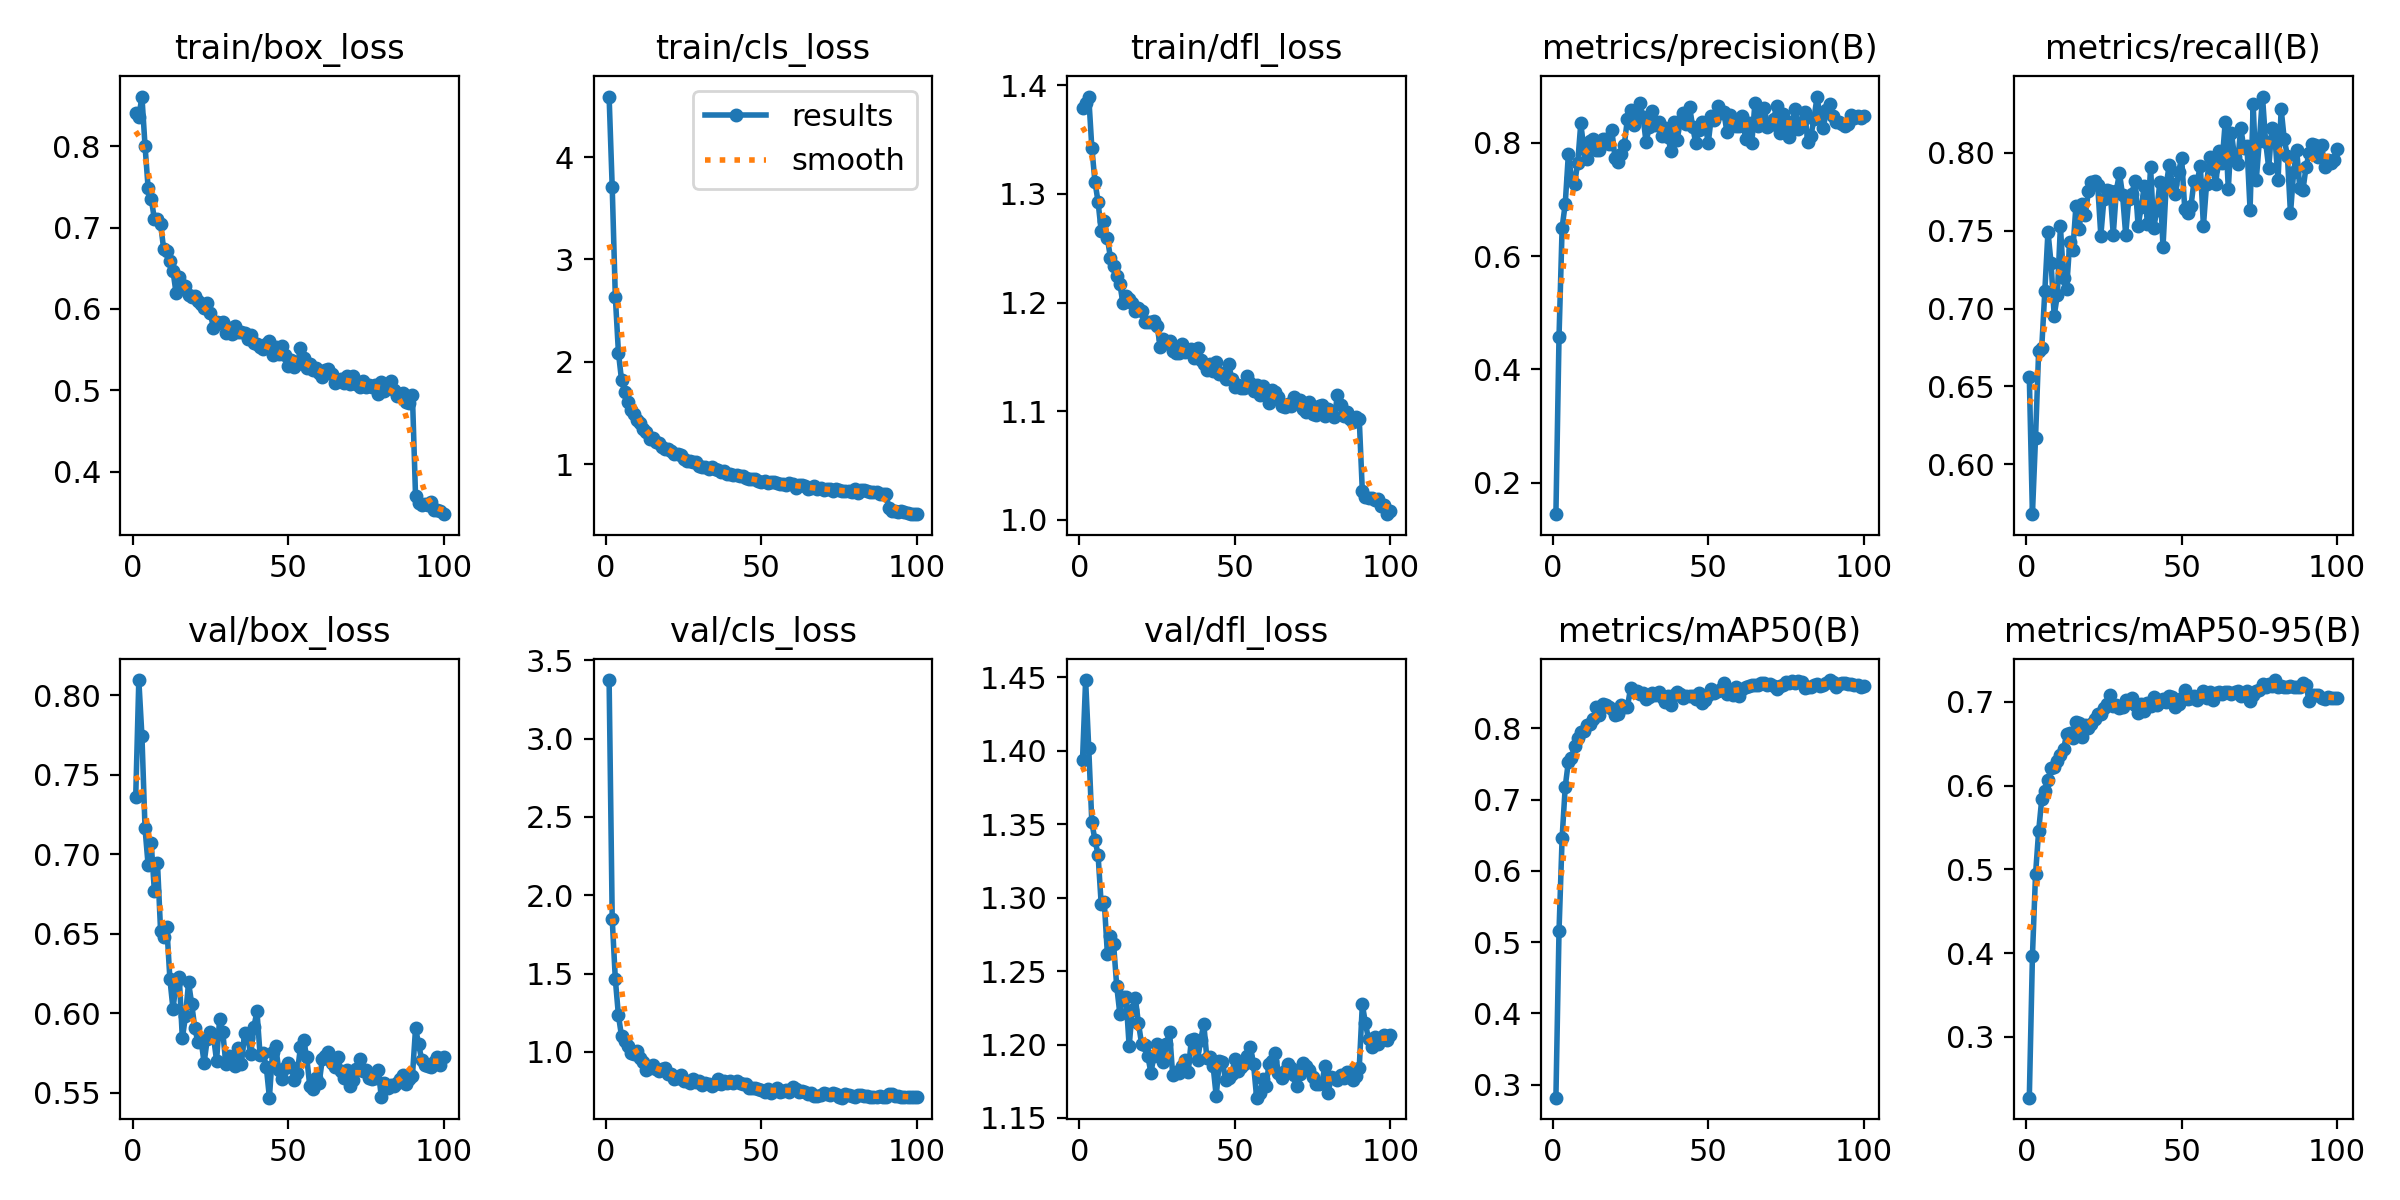

The data file committed next to this chart (first rows):
epoch, time, train/box_loss, train/cls_loss, train/dfl_loss, metrics/precision(B), metrics/recall(B), metrics/mAP50(B), metrics/mAP50-95(B), val/box_loss, val/cls_loss, val/dfl_loss, lr/pg0, lr/pg1, lr/pg2
1, 40.37, 0.8414, 4.59, 1.379, 0.1446, 0.6562, 0.2818, 0.2275, 0.7358, 3.373, 1.394, 3.712e-05, 3.712e-05, 3.712e-05
2, 71.91, 0.8364, 3.702, 1.384, 0.458, 0.5681, 0.516, 0.396, 0.8095, 1.847, 1.448, 7.37162e-05, 7.37162e-05, 7.37162e-05
3, 102.8, 0.8614, 2.635, 1.39, 0.6505, 0.6169, 0.6467, 0.494, 0.7743, 1.464, 1.402, 0.0001096, 0.0001096, 0.0001096
4, 133.1, 0.8007, 2.09, 1.342, 0.6924, 0.6726, 0.7182, 0.5454, 0.7161, 1.233, 1.351, 0.0001087, 0.0001087, 0.0001087
5, 163.5, 0.7485, 1.822, 1.311, 0.7796, 0.6749, 0.753, 0.5839, 0.6929, 1.099, 1.339, 0.0001076, 0.0001076, 0.0001076
6, 193.5, 0.7356, 1.708, 1.293, 0.7388, 0.7116, 0.7585, 0.5929, 0.7067, 1.071, 1.329, 0.0001065, 0.0001065, 0.0001065
7, 223.3, 0.7108, 1.604, 1.266, 0.7279, 0.7493, 0.7758, 0.6067, 0.6767, 1.036, 1.296, 0.0001053, 0.0001053, 0.0001053
8, 253.3, 0.7102, 1.531, 1.275, 0.7641, 0.7291, 0.7866, 0.6214, 0.6946, 0.9933, 1.297, 0.0001042, 0.0001042, 0.0001042
9, 283.3, 0.7049, 1.495, 1.259, 0.8343, 0.6954, 0.7949, 0.6227, 0.6517, 0.9853, 1.262, 0.0001031, 0.0001031, 0.0001031
10, 313.3, 0.6734, 1.436, 1.241, 0.789, 0.7085, 0.7961, 0.6296, 0.648, 1.008, 1.274, 0.000102, 0.000102, 0.000102
11, 343.3, 0.6714, 1.399, 1.234, 0.772, 0.7528, 0.8053, 0.6358, 0.6543, 0.9598, 1.268, 0.0001009, 0.0001009, 0.0001009
12, 373.9, 0.6584, 1.342, 1.224, 0.8029, 0.7194, 0.8061, 0.6431, 0.6214, 0.9344, 1.24, 9.98032e-05, 9.98032e-05, 9.98032e-05
13, 404.3, 0.6465, 1.319, 1.217, 0.8066, 0.7129, 0.8131, 0.6611, 0.6025, 0.8867, 1.221, 9.86944e-05, 9.86944e-05, 9.86944e-05
14, 434.1, 0.6191, 1.25, 1.199, 0.7882, 0.7426, 0.8296, 0.6632, 0.6196, 0.8942, 1.233, 9.75856e-05, 9.75856e-05, 9.75856e-05
15, 463.8, 0.6389, 1.255, 1.206, 0.7873, 0.7375, 0.8192, 0.6567, 0.6229, 0.9145, 1.232, 9.64768e-05, 9.64768e-05, 9.64768e-05
16, 493.7, 0.6295, 1.219, 1.203, 0.807, 0.766, 0.8339, 0.676, 0.5841, 0.8938, 1.199, 9.5368e-05, 9.5368e-05, 9.5368e-05
17, 523.4, 0.6281, 1.208, 1.2, 0.8077, 0.7509, 0.8328, 0.6743, 0.598, 0.8805, 1.224, 9.42592e-05, 9.42592e-05, 9.42592e-05
18, 553.1, 0.6166, 1.168, 1.192, 0.7977, 0.7671, 0.8303, 0.6576, 0.6193, 0.89, 1.232, 9.31504e-05, 9.31504e-05, 9.31504e-05
19, 582.6, 0.6144, 1.153, 1.195, 0.8221, 0.7601, 0.8277, 0.6727, 0.6059, 0.8991, 1.214, 9.20416e-05, 9.20416e-05, 9.20416e-05
20, 612, 0.616, 1.148, 1.192, 0.7732, 0.7752, 0.819, 0.6692, 0.5907, 0.8613, 1.201, 9.09328e-05, 9.09328e-05, 9.09328e-05
21, 641.2, 0.6102, 1.125, 1.182, 0.767, 0.781, 0.8203, 0.6736, 0.5819, 0.859, 1.2, 8.9824e-05, 8.9824e-05, 8.9824e-05
22, 670.9, 0.6063, 1.1, 1.182, 0.7804, 0.7816, 0.8327, 0.6792, 0.5833, 0.8297, 1.192, 8.87152e-05, 8.87152e-05, 8.87152e-05
23, 700.6, 0.6013, 1.1, 1.182, 0.7964, 0.7791, 0.8301, 0.6856, 0.5688, 0.8358, 1.181, 8.76064e-05, 8.76064e-05, 8.76064e-05
24, 730.2, 0.607, 1.088, 1.183, 0.8425, 0.7469, 0.8297, 0.6849, 0.5835, 0.8513, 1.192, 8.64976e-05, 8.64976e-05, 8.64976e-05
25, 760, 0.5946, 1.054, 1.178, 0.8577, 0.7702, 0.8565, 0.6922, 0.5883, 0.8123, 1.201, 8.53888e-05, 8.53888e-05, 8.53888e-05
26, 789.8, 0.577, 1.031, 1.159, 0.8323, 0.7758, 0.8506, 0.6973, 0.5857, 0.8154, 1.199, 8.428e-05, 8.428e-05, 8.428e-05
27, 819.5, 0.5844, 1.028, 1.166, 0.8515, 0.7756, 0.8531, 0.7075, 0.5701, 0.8008, 1.188, 8.31712e-05, 8.31712e-05, 8.31712e-05
28, 849.1, 0.5832, 1.019, 1.162, 0.8704, 0.7475, 0.8475, 0.6954, 0.5966, 0.824, 1.201, 8.20624e-05, 8.20624e-05, 8.20624e-05
29, 878.8, 0.5839, 1.021, 1.165, 0.8465, 0.7757, 0.8497, 0.6957, 0.5882, 0.8088, 1.209, 8.09536e-05, 8.09536e-05, 8.09536e-05
30, 908.3, 0.5702, 0.9854, 1.155, 0.8013, 0.7869, 0.8415, 0.6931, 0.5679, 0.8156, 1.179, 7.98448e-05, 7.98448e-05, 7.98448e-05
31, 937.5, 0.5766, 0.9783, 1.154, 0.8279, 0.7728, 0.8445, 0.6938, 0.5732, 0.7911, 1.181, 7.8736e-05, 7.8736e-05, 7.8736e-05
32, 966.5, 0.5696, 0.9736, 1.154, 0.8568, 0.7474, 0.849, 0.7019, 0.5715, 0.8021, 1.18, 7.76272e-05, 7.76272e-05, 7.76272e-05
33, 995.8, 0.5792, 0.9551, 1.161, 0.8319, 0.7705, 0.8473, 0.7, 0.5665, 0.7945, 1.185, 7.65184e-05, 7.65184e-05, 7.65184e-05
34, 1025, 0.5721, 0.969, 1.154, 0.8364, 0.7738, 0.8516, 0.705, 0.5779, 0.7844, 1.189, 7.54096e-05, 7.54096e-05, 7.54096e-05
35, 1055, 0.5717, 0.9573, 1.156, 0.8118, 0.7821, 0.8434, 0.6958, 0.5682, 0.7922, 1.181, 7.43008e-05, 7.43008e-05, 7.43008e-05
36, 1085, 0.5704, 0.9398, 1.157, 0.8269, 0.7528, 0.8367, 0.6871, 0.5873, 0.828, 1.203, 7.3192e-05, 7.3192e-05, 7.3192e-05
37, 1115, 0.5633, 0.9244, 1.149, 0.8105, 0.7655, 0.8455, 0.6975, 0.5843, 0.7977, 1.204, 7.20832e-05, 7.20832e-05, 7.20832e-05
38, 1144, 0.5681, 0.9356, 1.158, 0.7864, 0.7787, 0.8329, 0.6885, 0.5743, 0.8126, 1.19, 7.09744e-05, 7.09744e-05, 7.09744e-05
39, 1173, 0.5587, 0.9076, 1.147, 0.8364, 0.754, 0.8472, 0.6986, 0.5913, 0.7996, 1.203, 6.98656e-05, 6.98656e-05, 6.98656e-05
40, 1203, 0.5567, 0.9071, 1.144, 0.8059, 0.7906, 0.8515, 0.6953, 0.6012, 0.8125, 1.214, 6.87568e-05, 6.87568e-05, 6.87568e-05
41, 1232, 0.5527, 0.8914, 1.138, 0.838, 0.7517, 0.848, 0.7053, 0.5736, 0.7995, 1.191, 6.7648e-05, 6.7648e-05, 6.7648e-05
42, 1261, 0.5509, 0.8949, 1.143, 0.8525, 0.7631, 0.8429, 0.6967, 0.5749, 0.8116, 1.191, 6.65392e-05, 6.65392e-05, 6.65392e-05
43, 1290, 0.5569, 0.8893, 1.137, 0.8339, 0.7811, 0.8454, 0.6998, 0.5663, 0.8006, 1.185, 6.54304e-05, 6.54304e-05, 6.54304e-05
44, 1319, 0.5601, 0.8877, 1.145, 0.8638, 0.7397, 0.8457, 0.7032, 0.5468, 0.7937, 1.165, 6.43216e-05, 6.43216e-05, 6.43216e-05
45, 1349, 0.5434, 0.8674, 1.134, 0.8278, 0.7787, 0.8458, 0.6991, 0.5754, 0.7976, 1.189, 6.32128e-05, 6.32128e-05, 6.32128e-05
46, 1378, 0.5537, 0.8568, 1.135, 0.7993, 0.7923, 0.8418, 0.7072, 0.5794, 0.7665, 1.188, 6.2104e-05, 6.2104e-05, 6.2104e-05
47, 1407, 0.5442, 0.8548, 1.13, 0.8233, 0.7801, 0.8489, 0.7059, 0.5644, 0.7664, 1.176, 6.09952e-05, 6.09952e-05, 6.09952e-05
48, 1436, 0.5546, 0.8557, 1.143, 0.8362, 0.7735, 0.8359, 0.6938, 0.5587, 0.7722, 1.177, 5.98864e-05, 5.98864e-05, 5.98864e-05
49, 1465, 0.543, 0.838, 1.13, 0.832, 0.7876, 0.8403, 0.6976, 0.5657, 0.7627, 1.18, 5.87776e-05, 5.87776e-05, 5.87776e-05
50, 1495, 0.5301, 0.8299, 1.122, 0.7999, 0.7966, 0.8466, 0.7048, 0.5688, 0.7561, 1.19, 5.76688e-05, 5.76688e-05, 5.76688e-05
51, 1524, 0.5377, 0.8342, 1.124, 0.8469, 0.7637, 0.8559, 0.7134, 0.5661, 0.7456, 1.182, 5.656e-05, 5.656e-05, 5.656e-05
52, 1553, 0.5291, 0.8206, 1.121, 0.8403, 0.7616, 0.8492, 0.7035, 0.5581, 0.7649, 1.185, 5.54512e-05, 5.54512e-05, 5.54512e-05
53, 1582, 0.5328, 0.8272, 1.121, 0.8647, 0.7659, 0.8522, 0.7044, 0.5625, 0.7392, 1.187, 5.43424e-05, 5.43424e-05, 5.43424e-05
54, 1611, 0.5515, 0.8287, 1.133, 0.8535, 0.7822, 0.855, 0.7068, 0.579, 0.7506, 1.192, 5.32336e-05, 5.32336e-05, 5.32336e-05
55, 1640, 0.5392, 0.8164, 1.126, 0.8546, 0.7814, 0.863, 0.7023, 0.5832, 0.7697, 1.198, 5.21248e-05, 5.21248e-05, 5.21248e-05
56, 1669, 0.5276, 0.8113, 1.119, 0.819, 0.7918, 0.8478, 0.7063, 0.5722, 0.7447, 1.187, 5.1016e-05, 5.1016e-05, 5.1016e-05
57, 1698, 0.532, 0.8113, 1.124, 0.8487, 0.753, 0.8532, 0.7123, 0.5539, 0.7501, 1.164, 4.99072e-05, 4.99072e-05, 4.99072e-05
58, 1727, 0.5252, 0.7939, 1.115, 0.8326, 0.7797, 0.8472, 0.7042, 0.5521, 0.7577, 1.167, 4.87984e-05, 4.87984e-05, 4.87984e-05
59, 1756, 0.5273, 0.8169, 1.123, 0.8299, 0.797, 0.8578, 0.711, 0.559, 0.7462, 1.176, 4.76896e-05, 4.76896e-05, 4.76896e-05
60, 1786, 0.5212, 0.8047, 1.117, 0.8296, 0.7897, 0.8448, 0.7025, 0.5558, 0.7729, 1.171, 4.65808e-05, 4.65808e-05, 4.65808e-05
... 40 more rows
